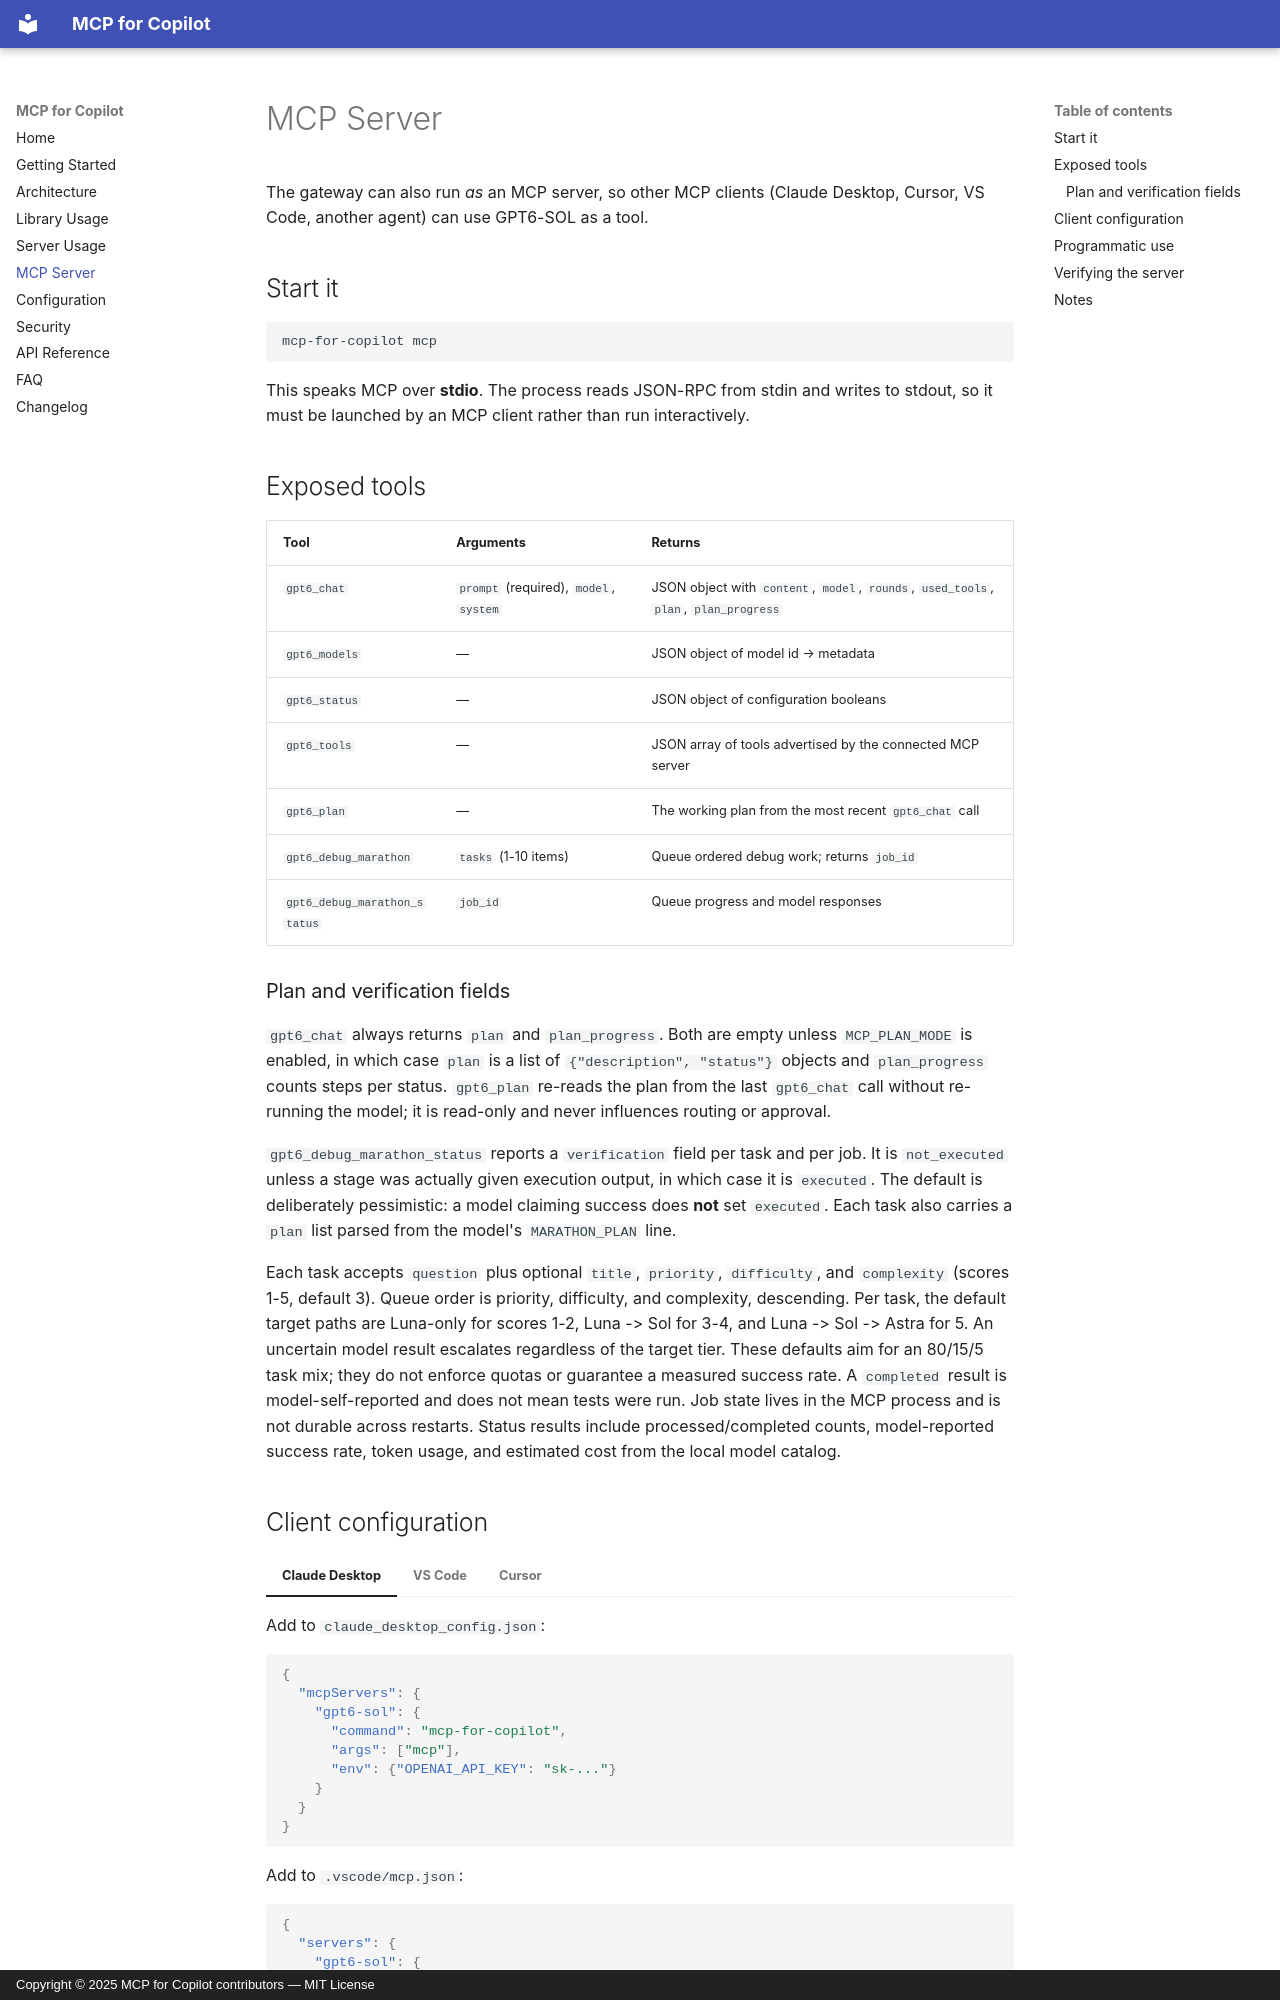

repository: rwamyth-blip/MCP-for-Copilot · page: mcp-server/index.html · generator: mkdocs · copyright: Copyright © 2025 MCP for Copilot contributors — MIT License

# MCP Server

The gateway can also run *as* an MCP server, so other MCP clients (Claude Desktop, Cursor, VS Code,
another agent) can use GPT6-SOL as a tool.

## Start it

```bash
mcp-for-copilot mcp
```

This speaks MCP over **stdio**. The process reads JSON-RPC from stdin and writes to stdout, so it must
be launched by an MCP client rather than run interactively.

## Exposed tools

| Tool | Arguments | Returns |
| --- | --- | --- |
| `gpt6_chat` | `prompt` (required), `model`, `system` | JSON object with `content`, `model`, `rounds`, `used_tools`, `plan`, `plan_progress` |
| `gpt6_models` | — | JSON object of model id → metadata |
| `gpt6_status` | — | JSON object of configuration booleans |
| `gpt6_tools` | — | JSON array of tools advertised by the connected MCP server |
| `gpt6_plan` | — | The working plan from the most recent `gpt6_chat` call |
| `gpt6_debug_marathon` | `tasks` (1-10 items) | Queue ordered debug work; returns `job_id` |
| `gpt6_debug_marathon_status` | `job_id` | Queue progress and model responses |

### Plan and verification fields

`gpt6_chat` always returns `plan` and `plan_progress`. Both are empty unless `MCP_PLAN_MODE` is
enabled, in which case `plan` is a list of `{"description", "status"}` objects and `plan_progress`
counts steps per status. `gpt6_plan` re-reads the plan from the last `gpt6_chat` call without
re-running the model; it is read-only and never influences routing or approval.

`gpt6_debug_marathon_status` reports a `verification` field per task and per job. It is
`not_executed` unless a stage was actually given execution output, in which case it is `executed`.
The default is deliberately pessimistic: a model claiming success does **not** set `executed`. Each
task also carries a `plan` list parsed from the model's `MARATHON_PLAN` line.

Each task accepts `question` plus optional `title`, `priority`, `difficulty`, and `complexity` (scores
1-5, default 3). Queue order is priority, difficulty, and complexity, descending. Per task, the
default target paths are Luna-only for scores 1-2, Luna -> Sol for 3-4, and Luna -> Sol -> Astra for 5.
An uncertain model result escalates regardless of the target tier. These defaults aim for an
80/15/5 task mix; they do not enforce quotas or guarantee a measured success rate. A `completed`
result is model-self-reported and does not mean tests were run. Job state lives in the MCP process and
is not durable across restarts. Status results include processed/completed counts, model-reported
success rate, token usage, and estimated cost from the local model catalog.
